Dataset: vision (GitHub, Woodsy2660/weld-fusion-thesis). Classes: crack, lack of fusion, porosity.

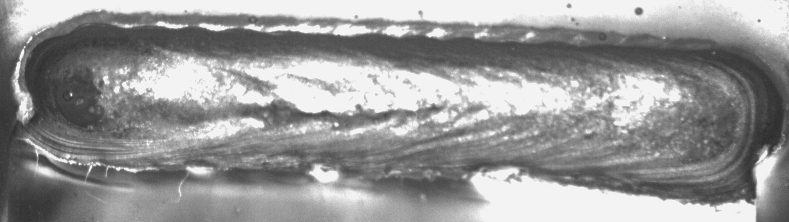
Label: crack

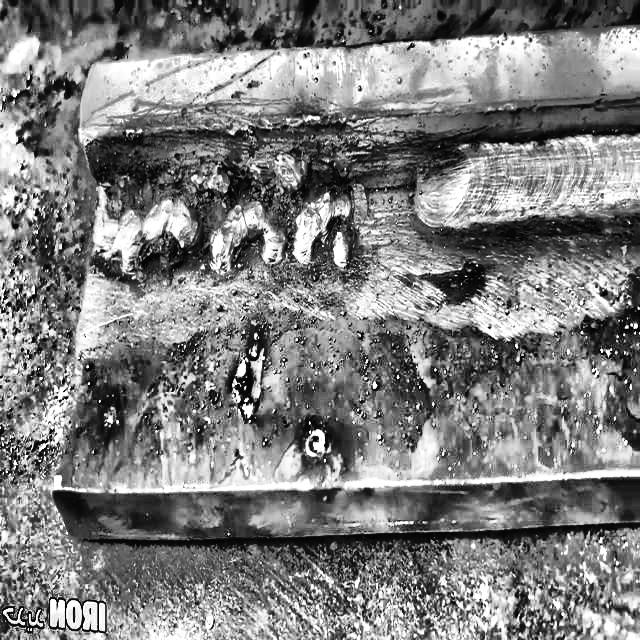
Label: lack of fusion

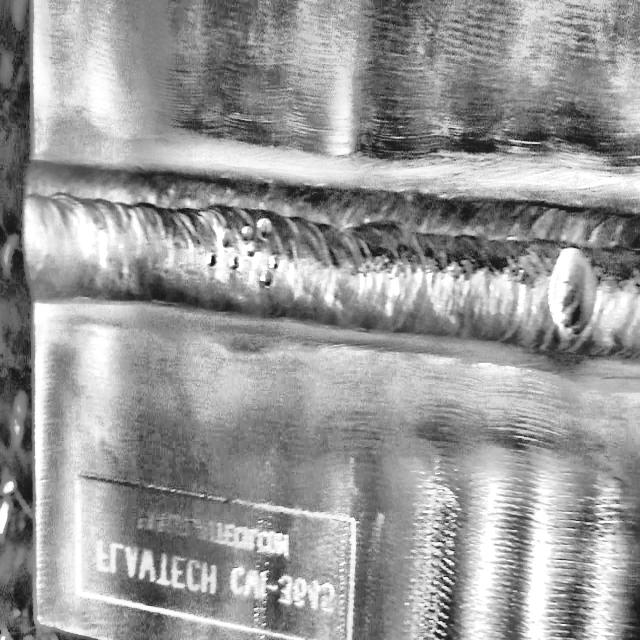
Label: porosity

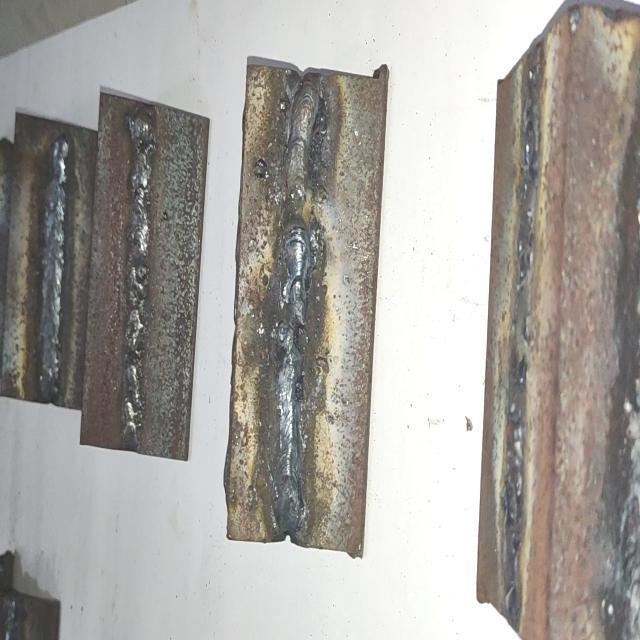
Label: crack

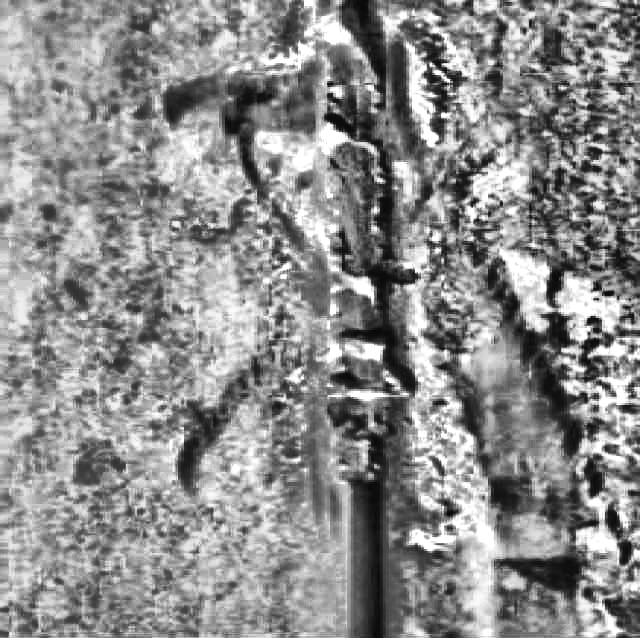
Label: lack of fusion

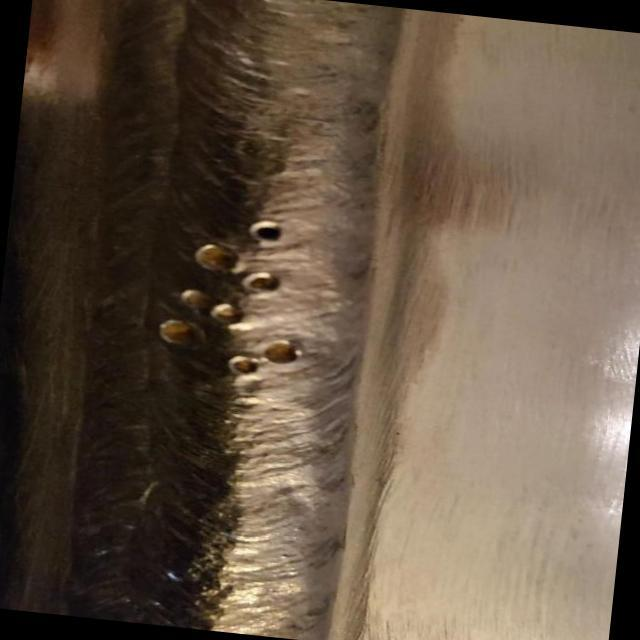
Label: lack of fusion
